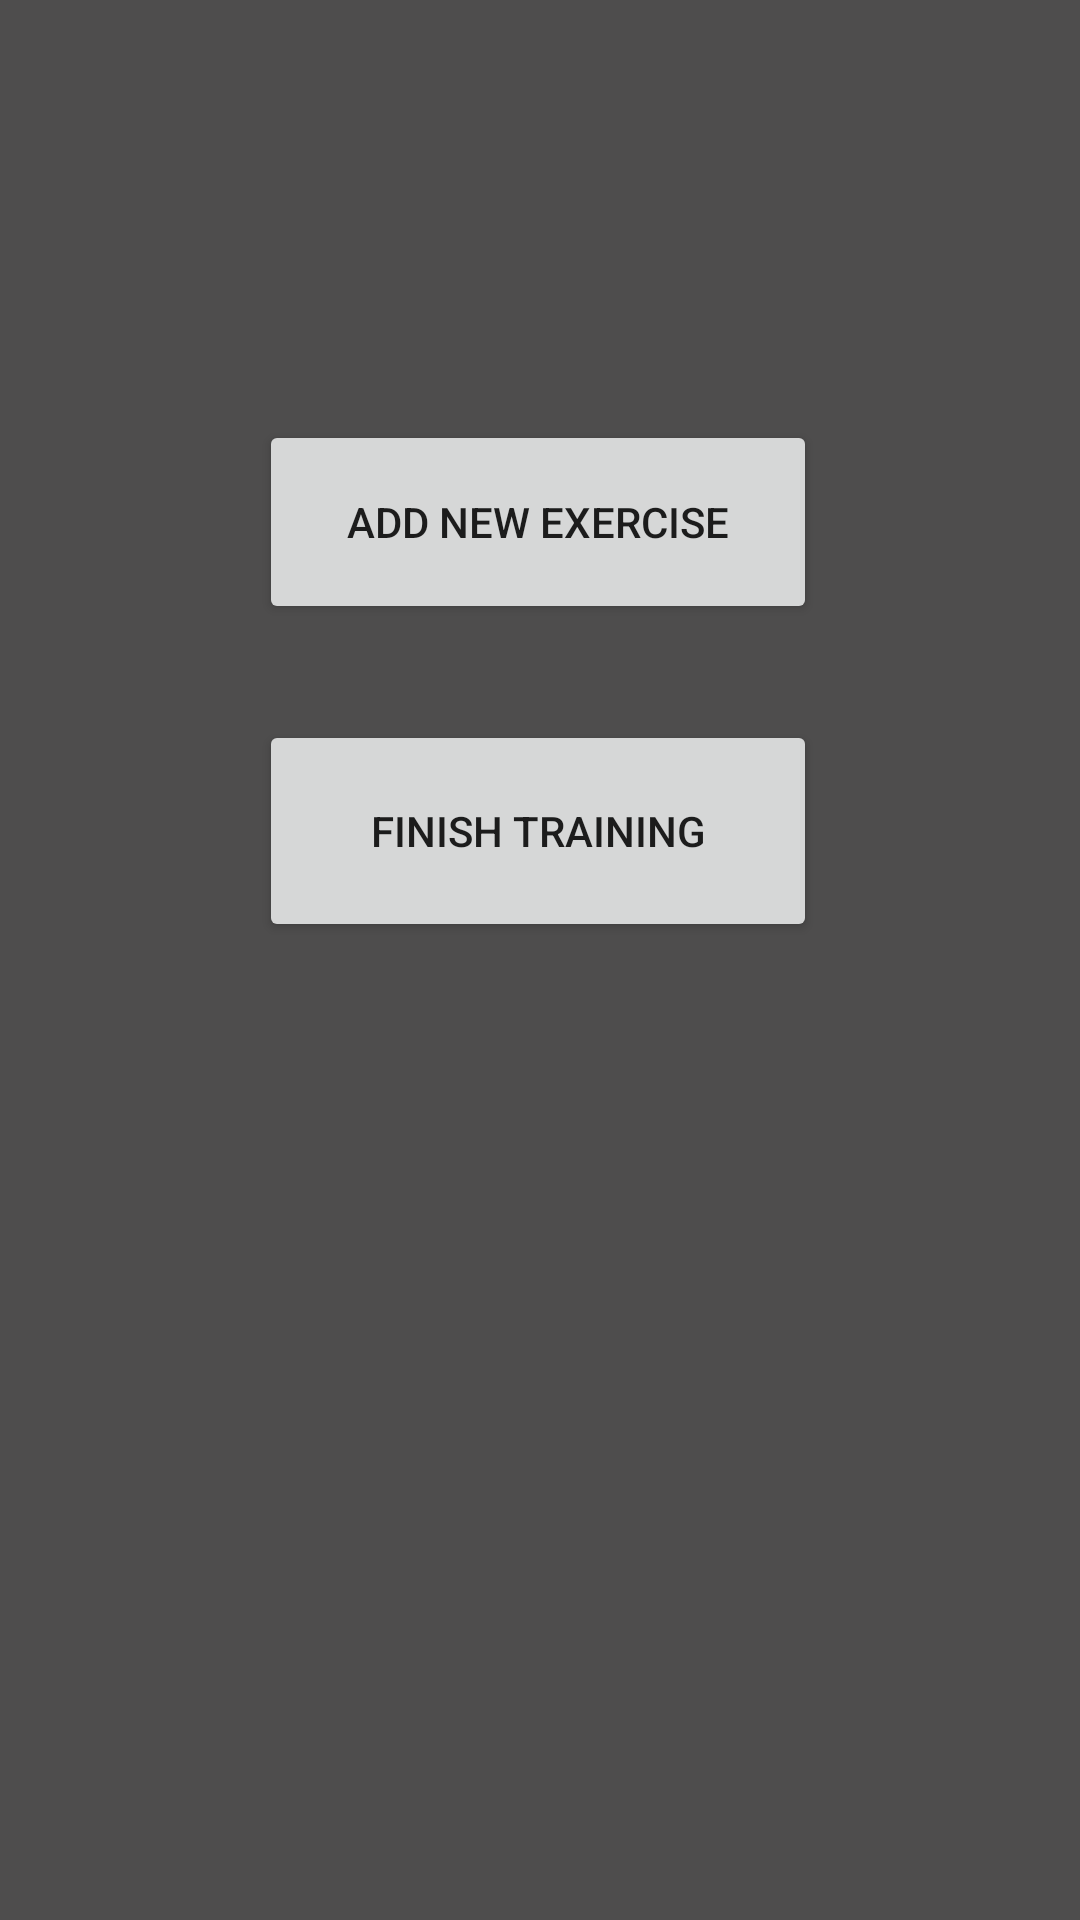

This screen was rendered from an Android layout file. Write that file and the resources it references.
<!-- AndroidManifest.xml: application theme Theme.GymTogether -->
<!-- res/layout/activity_training_menu.xml -->
<?xml version="1.0" encoding="utf-8"?>
<androidx.constraintlayout.widget.ConstraintLayout
        xmlns:android="http://schemas.android.com/apk/res/android"
        xmlns:tools="http://schemas.android.com/tools"
        xmlns:app="http://schemas.android.com/apk/res-auto"
        android:layout_width="match_parent"
        android:layout_height="match_parent"
        tools:context=".ExercisesActivity.TrainingMenuActivity" android:background="@color/background">

    <Button
            android:text="ADD NEW EXERCISE"
            android:layout_width="186dp"
            android:layout_height="68dp" android:id="@+id/addNewExerciseButton"
            app:layout_constraintStart_toStartOf="parent" app:layout_constraintEnd_toEndOf="parent"
            app:layout_constraintTop_toTopOf="parent"
            app:layout_constraintHorizontal_bias="0.497" android:layout_marginTop="140dp"
            android:onClick="addExerciseActivity"/>
    <Button
            android:text="FINISH TRAINING"
            android:layout_width="186dp"
            android:layout_height="74dp" android:id="@+id/finishButton"
            app:layout_constraintStart_toStartOf="parent" app:layout_constraintEnd_toEndOf="parent"
            app:layout_constraintHorizontal_bias="0.497" app:layout_constraintBottom_toBottomOf="parent"
            app:layout_constraintTop_toTopOf="parent" app:layout_constraintVertical_bias="0.424"
            android:onClick="finishAddingExercise"/>
</androidx.constraintlayout.widget.ConstraintLayout>
<!-- resources referenced by this layout -->
<resources>
  <color name="background">#4E4D4D</color>
  <style name="Theme.GymTogether" parent="Theme.MaterialComponents.DayNight.DarkActionBar">
          
          <item name="colorPrimary">@color/purple_500</item>
          <item name="colorPrimaryVariant">@color/purple_700</item>
          <item name="colorOnPrimary">@color/white</item>
          
          <item name="colorSecondary">@color/teal_200</item>
          <item name="colorSecondaryVariant">@color/teal_700</item>
          <item name="colorOnSecondary">@color/black</item>
          
          <item name="android:statusBarColor" tools:targetApi="l">?attr/colorPrimaryVariant</item>
          
      </style>
  <color name="purple_500">#FF6200EE</color>
  <color name="purple_700">#FF3700B3</color>
  <color name="white">#FFFFFFFF</color>
  <color name="teal_200">#FF03DAC5</color>
  <color name="teal_700">#FF018786</color>
  <color name="black">#FF000000</color>
</resources>
